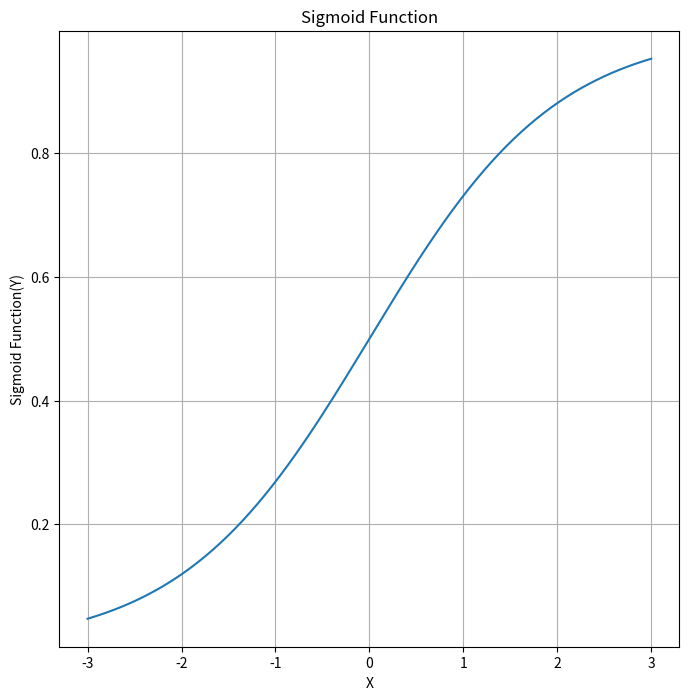

Python code for this plot:
#! C:\Users\gaura\OneDrive\Desktop\Python\myenv\Scripts\python.exe
import numpy as np
import matplotlib.pyplot as plt
x = np.linspace(-3, 3, 300)
y=1/(1+np.exp(-x))
plt.figure(figsize=(8,8))
plt.plot(x,y)
plt.title("Sigmoid Function")
plt.xlabel("X")
plt.ylabel("Sigmoid Function(Y)")
plt.grid(True)
plt.show()
